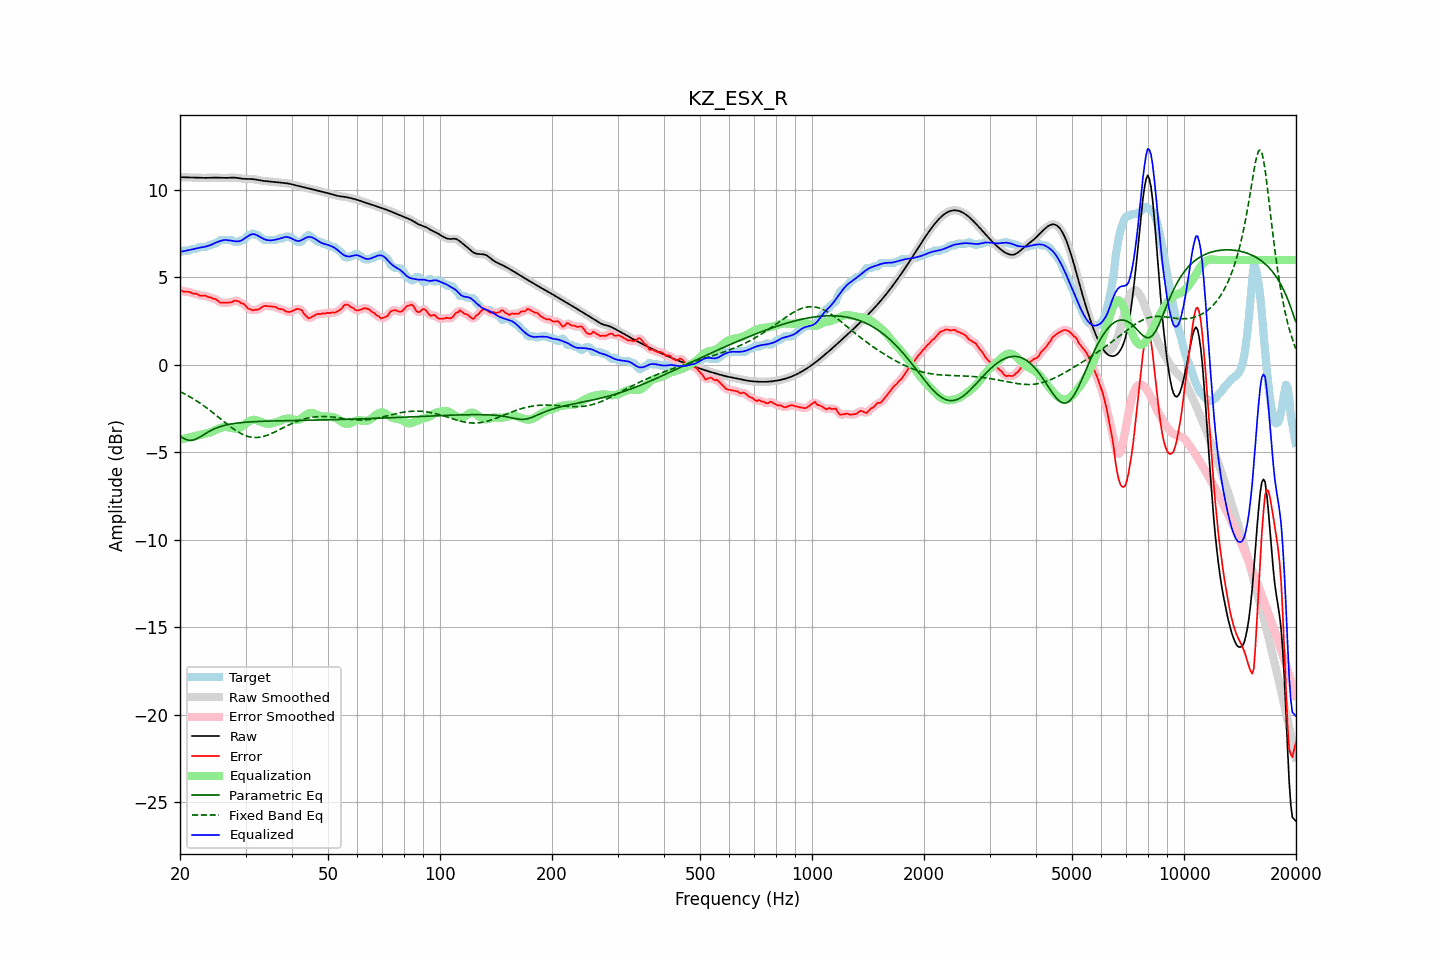

The file beside this chart, header and first rows:
frequency, raw, error, smoothed, error_smoothed, equalization, parametric_eq, fixed_band_eq, equalized_raw, equalized_smoothed, target
20.00, 10.73, 4.30, 10.73, 4.29, -4.27, -4.07, -1.53, 6.46, 6.46, 6.43
20.20, 10.73, 4.24, 10.73, 4.24, -4.25, -4.13, -1.57, 6.48, 6.48, 6.48
20.40, 10.72, 4.19, 10.72, 4.21, -4.23, -4.19, -1.62, 6.49, 6.49, 6.53
20.61, 10.72, 4.19, 10.72, 4.19, -4.21, -4.23, -1.66, 6.51, 6.51, 6.53
20.81, 10.72, 4.18, 10.72, 4.18, -4.19, -4.27, -1.71, 6.53, 6.53, 6.53
21.02, 10.71, 4.18, 10.71, 4.18, -4.16, -4.30, -1.76, 6.55, 6.55, 6.53
21.23, 10.71, 4.17, 10.71, 4.15, -4.14, -4.32, -1.82, 6.57, 6.57, 6.54
21.44, 10.71, 4.12, 10.71, 4.12, -4.12, -4.31, -1.87, 6.59, 6.59, 6.59
21.66, 10.71, 4.08, 10.71, 4.09, -4.10, -4.30, -1.92, 6.61, 6.61, 6.63
21.87, 10.70, 4.07, 10.70, 4.07, -4.07, -4.27, -1.98, 6.63, 6.63, 6.63
22.09, 10.70, 4.07, 10.70, 4.05, -4.05, -4.24, -2.04, 6.66, 6.66, 6.63
22.31, 10.70, 4.03, 10.70, 4.02, -4.02, -4.19, -2.10, 6.68, 6.68, 6.67
22.54, 10.69, 3.96, 10.69, 3.99, -4.00, -4.14, -2.16, 6.69, 6.69, 6.73
22.76, 10.69, 3.96, 10.69, 3.96, -3.98, -4.09, -2.22, 6.71, 6.71, 6.73
22.99, 10.69, 3.96, 10.69, 3.96, -3.96, -4.03, -2.28, 6.73, 6.73, 6.73
23.22, 10.69, 3.96, 10.69, 3.96, -3.94, -3.97, -2.35, 6.74, 6.74, 6.73
23.45, 10.69, 3.96, 10.69, 3.93, -3.92, -3.92, -2.42, 6.77, 6.77, 6.73
23.69, 10.69, 3.90, 10.69, 3.91, -3.90, -3.86, -2.49, 6.79, 6.79, 6.79
23.92, 10.69, 3.86, 10.69, 3.88, -3.88, -3.81, -2.55, 6.81, 6.81, 6.83
24.16, 10.70, 3.87, 10.70, 3.84, -3.85, -3.76, -2.63, 6.85, 6.85, 6.83
24.40, 10.70, 3.80, 10.70, 3.82, -3.81, -3.71, -2.70, 6.89, 6.89, 6.90
24.65, 10.70, 3.77, 10.70, 3.79, -3.77, -3.67, -2.77, 6.93, 6.93, 6.93
24.89, 10.70, 3.77, 10.70, 3.75, -3.73, -3.63, -2.84, 6.98, 6.98, 6.93
25.14, 10.70, 3.71, 10.70, 3.70, -3.68, -3.59, -2.92, 7.02, 7.02, 6.99
25.39, 10.70, 3.63, 10.70, 3.64, -3.64, -3.56, -2.99, 7.05, 7.05, 7.06
25.65, 10.69, 3.56, 10.69, 3.58, -3.61, -3.53, -3.07, 7.08, 7.08, 7.13
25.91, 10.69, 3.55, 10.69, 3.55, -3.58, -3.50, -3.14, 7.11, 7.11, 7.13
26.16, 10.68, 3.55, 10.68, 3.55, -3.56, -3.47, -3.22, 7.13, 7.13, 7.13
26.43, 10.68, 3.55, 10.68, 3.55, -3.55, -3.45, -3.29, 7.14, 7.14, 7.13
26.69, 10.69, 3.56, 10.69, 3.56, -3.55, -3.43, -3.36, 7.14, 7.14, 7.13
26.96, 10.69, 3.56, 10.69, 3.56, -3.57, -3.41, -3.44, 7.13, 7.13, 7.13
27.23, 10.70, 3.57, 10.70, 3.57, -3.59, -3.39, -3.51, 7.11, 7.11, 7.13
27.50, 10.70, 3.57, 10.70, 3.59, -3.61, -3.37, -3.58, 7.10, 7.10, 7.13
27.77, 10.70, 3.63, 10.70, 3.63, -3.62, -3.36, -3.64, 7.08, 7.08, 7.08
28.05, 10.70, 3.67, 10.70, 3.65, -3.63, -3.34, -3.71, 7.07, 7.07, 7.03
28.33, 10.69, 3.66, 10.69, 3.67, -3.63, -3.33, -3.77, 7.06, 7.06, 7.03
28.62, 10.68, 3.65, 10.68, 3.64, -3.62, -3.32, -3.83, 7.06, 7.06, 7.03
28.90, 10.66, 3.61, 10.66, 3.60, -3.59, -3.31, -3.88, 7.07, 7.07, 7.06
29.19, 10.65, 3.52, 10.65, 3.55, -3.55, -3.30, -3.93, 7.10, 7.10, 7.13
29.48, 10.64, 3.51, 10.64, 3.50, -3.49, -3.29, -3.97, 7.15, 7.15, 7.13
29.78, 10.63, 3.46, 10.63, 3.43, -3.42, -3.28, -4.02, 7.21, 7.21, 7.18
30.08, 10.63, 3.37, 10.63, 3.36, -3.35, -3.28, -4.05, 7.28, 7.28, 7.26
30.38, 10.63, 3.25, 10.63, 3.27, -3.28, -3.27, -4.08, 7.34, 7.34, 7.38
30.68, 10.63, 3.20, 10.63, 3.20, -3.23, -3.26, -4.11, 7.40, 7.40, 7.43
30.99, 10.63, 3.18, 10.63, 3.15, -3.18, -3.26, -4.13, 7.44, 7.44, 7.45
31.30, 10.62, 3.11, 10.62, 3.14, -3.15, -3.25, -4.14, 7.47, 7.47, 7.51
31.61, 10.61, 3.13, 10.61, 3.13, -3.14, -3.25, -4.15, 7.47, 7.47, 7.48
31.93, 10.60, 3.17, 10.60, 3.14, -3.15, -3.24, -4.15, 7.45, 7.45, 7.43
32.24, 10.58, 3.15, 10.58, 3.16, -3.17, -3.24, -4.15, 7.41, 7.41, 7.43
32.57, 10.56, 3.18, 10.56, 3.19, -3.21, -3.23, -4.14, 7.35, 7.35, 7.38
32.89, 10.54, 3.23, 10.54, 3.24, -3.25, -3.23, -4.13, 7.30, 7.30, 7.31
33.22, 10.53, 3.30, 10.53, 3.30, -3.28, -3.22, -4.11, 7.25, 7.25, 7.23
33.55, 10.51, 3.35, 10.51, 3.34, -3.31, -3.22, -4.09, 7.20, 7.20, 7.16
33.89, 10.50, 3.37, 10.50, 3.37, -3.34, -3.22, -4.06, 7.17, 7.17, 7.13
34.23, 10.49, 3.36, 10.49, 3.37, -3.36, -3.21, -4.03, 7.14, 7.14, 7.13
34.57, 10.49, 3.35, 10.49, 3.36, -3.36, -3.21, -3.99, 7.12, 7.12, 7.13
34.92, 10.48, 3.34, 10.48, 3.35, -3.36, -3.21, -3.96, 7.12, 7.12, 7.13
35.27, 10.47, 3.34, 10.47, 3.34, -3.34, -3.21, -3.92, 7.12, 7.12, 7.13
35.62, 10.46, 3.33, 10.46, 3.33, -3.32, -3.20, -3.88, 7.13, 7.13, 7.13
35.97, 10.45, 3.32, 10.45, 3.31, -3.30, -3.20, -3.83, 7.15, 7.15, 7.13
... 635 more rows
